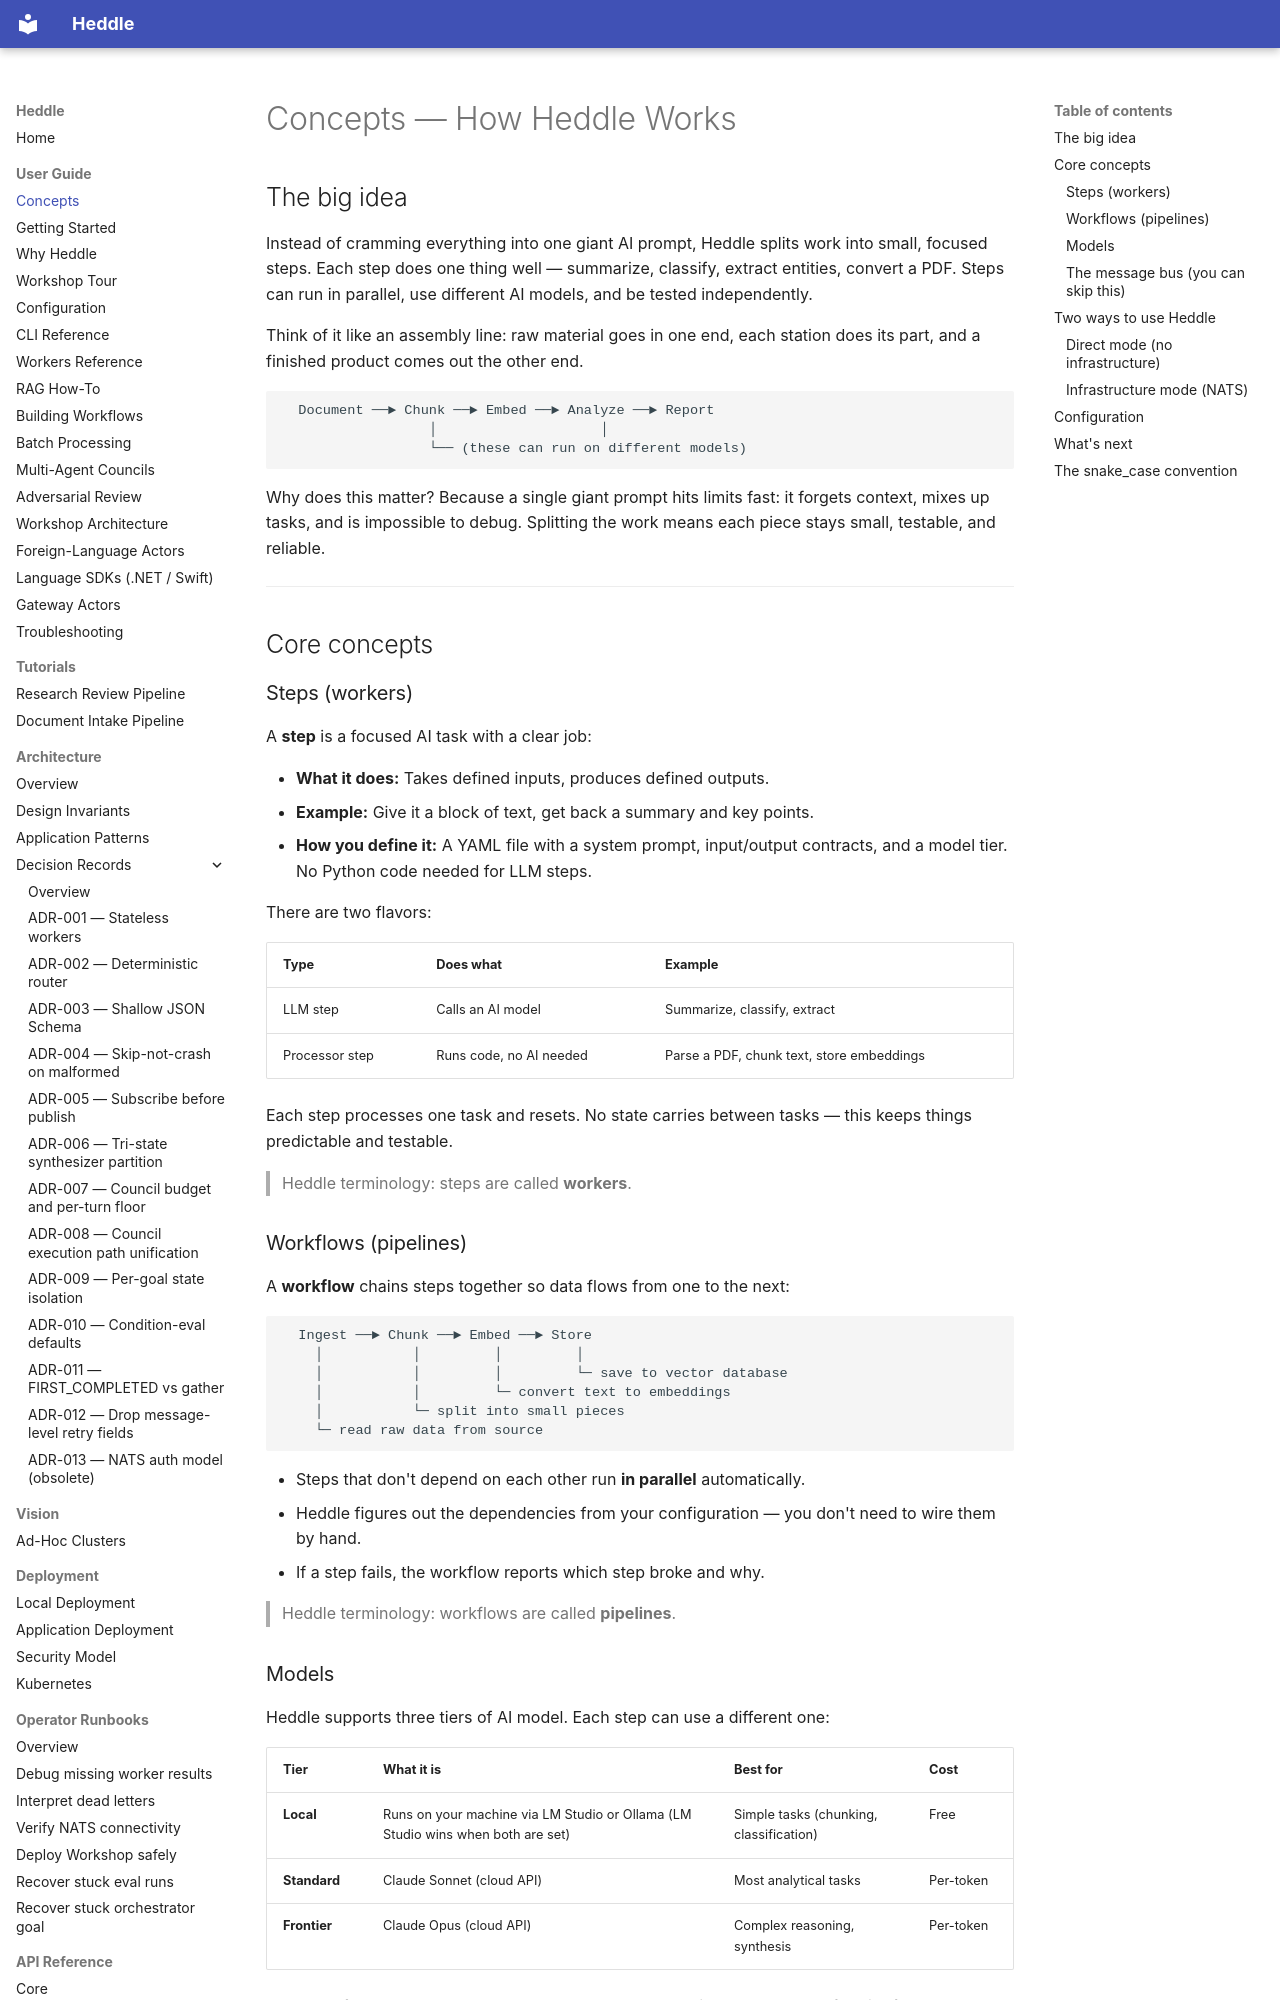

repository: getheddle/heddle · page: CONCEPTS/index.html · generator: mkdocs

# Concepts — How Heddle Works

## The big idea

Instead of cramming everything into one giant AI prompt, Heddle splits work into
small, focused steps. Each step does one thing well — summarize, classify,
extract entities, convert a PDF. Steps can run in parallel, use different AI
models, and be tested independently.

Think of it like an assembly line: raw material goes in one end, each station
does its part, and a finished product comes out the other end.

```text
  Document ──► Chunk ──► Embed ──► Analyze ──► Report
                  │                    │
                  └── (these can run on different models)
```

Why does this matter? Because a single giant prompt hits limits fast: it
forgets context, mixes up tasks, and is impossible to debug. Splitting the
work means each piece stays small, testable, and reliable.

---

## Core concepts

### Steps (workers)

A **step** is a focused AI task with a clear job:

- **What it does:** Takes defined inputs, produces defined outputs.
- **Example:** Give it a block of text, get back a summary and key points.
- **How you define it:** A YAML file with a system prompt, input/output
  contracts, and a model tier. No Python code needed for LLM steps.

There are two flavors:

| Type | Does what | Example |
|------|-----------|---------|
| LLM step | Calls an AI model | Summarize, classify, extract |
| Processor step | Runs code, no AI needed | Parse a PDF, chunk text, store embeddings |

Each step processes one task and resets. No state carries between tasks —
this keeps things predictable and testable.

> Heddle terminology: steps are called **workers**.

### Workflows (pipelines)

A **workflow** chains steps together so data flows from one to the next:

```text
  Ingest ──► Chunk ──► Embed ──► Store
    │           │         │         │
    │           │         │         └─ save to vector database
    │           │         └─ convert text to embeddings
    │           └─ split into small pieces
    └─ read raw data from source
```

- Steps that don't depend on each other run **in parallel** automatically.
- Heddle figures out the dependencies from your configuration — you don't
  need to wire them by hand.
- If a step fails, the workflow reports which step broke and why.

> Heddle terminology: workflows are called **pipelines**.
